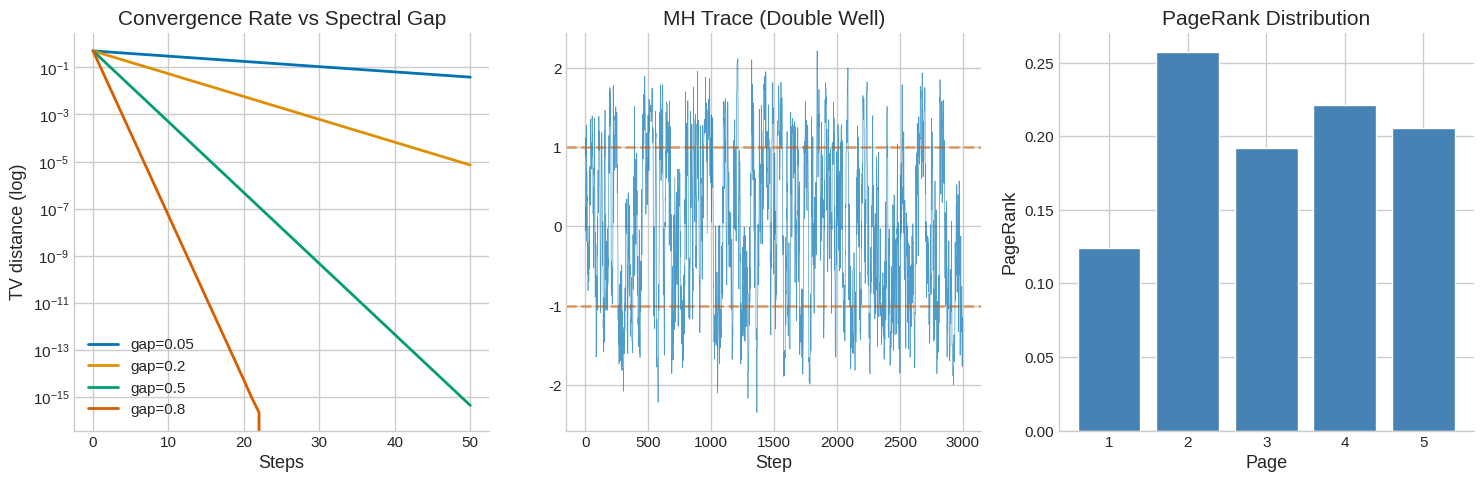

This chart was generated by the following Python code:
import numpy as np
import matplotlib.pyplot as plt
import matplotlib as mpl

try:
    import seaborn as sns
    sns.set_theme(style="whitegrid", palette="colorblind")
    HAS_SNS = True
except ImportError:
    plt.style.use("seaborn-v0_8-whitegrid")
    HAS_SNS = False

mpl.rcParams.update({
    "figure.figsize":    (10, 6),
    "figure.dpi":         120,
    "font.size":           13,
    "axes.titlesize":      15,
    "axes.labelsize":      13,
    "xtick.labelsize":     11,
    "ytick.labelsize":     11,
    "legend.fontsize":     11,
    "legend.framealpha":   0.85,
    "lines.linewidth":      2.0,
    "axes.spines.top":     False,
    "axes.spines.right":   False,
    "savefig.bbox":       "tight",
    "savefig.dpi":         150,
})
np.random.seed(42)
print("Plot setup complete.")

import numpy as np
import numpy.linalg as la
from scipy import linalg as sla

try:
    import matplotlib.pyplot as plt
    plt.style.use('seaborn-v0_8-whitegrid')
    plt.rcParams['figure.figsize'] = [10, 6]
    plt.rcParams['font.size'] = 12
    HAS_MPL = True
except ImportError:
    HAS_MPL = False

np.set_printoptions(precision=6, suppress=True)
np.random.seed(42)

def is_stochastic(P, tol=1e-10):
    return np.all(P >= -tol) and np.allclose(P.sum(axis=1), 1, atol=tol)

def stationary_power(P, tol=1e-12, max_iter=10000):
    pi = np.ones(P.shape[0]) / P.shape[0]
    for _ in range(max_iter):
        pi_new = pi @ P
        if np.max(np.abs(pi_new - pi)) < tol:
            return pi_new
        pi = pi_new
    return pi

def tv_distance(mu, nu):
    return 0.5 * np.sum(np.abs(mu - nu))

print('Setup complete.')

# === 1.1 Transition Matrix Examples ===

# Two-state weather chain: Sunny/Rainy
P_weather = np.array([[0.8, 0.2],
                       [0.4, 0.6]])

print('Weather chain P:')
print(P_weather)
print(f'Row sums: {P_weather.sum(axis=1)} (should be [1, 1])')
print(f'Is stochastic: {is_stochastic(P_weather)}')

# Chapman-Kolmogorov: P^(m+n) = P^m @ P^n
m, n = 3, 4
Pm = la.matrix_power(P_weather, m)
Pn = la.matrix_power(P_weather, n)
Pmn = la.matrix_power(P_weather, m + n)
print(f'\nChapman-Kolmogorov P^{m+n} = P^{m} @ P^{n}:')
print(f'Direct P^{m+n}:')
print(Pmn)
print(f'P^{m} @ P^{n}:')
print(Pm @ Pn)
print(f'Equal: {np.allclose(Pmn, Pm @ Pn)}')

# Distribution evolution
mu0 = np.array([1.0, 0.0])  # start sunny
print('\nDistribution evolution from sunny start:')
for step in [0, 1, 5, 10, 20, 50]:
    mun = mu0 @ la.matrix_power(P_weather, step)
    print(f'  n={step:3d}: P(Sunny)={mun[0]:.6f}, P(Rainy)={mun[1]:.6f}')

# === 2.1 State Classification ===

import numpy as np

def classify_states(P, n_check=200):
    """Classify states: transient vs recurrent, period."""
    N = P.shape[0]
    # Return probabilities: sum P^n_ii
    cumsum_return = np.zeros(N)
    Pn = np.eye(N)
    for n in range(1, n_check+1):
        Pn = Pn @ P
        cumsum_return += np.diag(Pn)

    # Period: gcd of return times
    Pn = np.eye(N)
    periods = [0] * N
    for n in range(1, 51):
        Pn = Pn @ P
        for i in range(N):
            if Pn[i, i] > 1e-10:
                if periods[i] == 0:
                    periods[i] = n
                else:
                    from math import gcd
                    periods[i] = gcd(periods[i], n)
    return cumsum_return, periods

# Example 1: Simple 3-state chain
P3 = np.array([[0.5, 0.5, 0.0],
               [0.3, 0.4, 0.3],
               [0.0, 0.5, 0.5]])
returns3, periods3 = classify_states(P3)
print('3-state irreducible chain:')
for i in range(3):
    status = 'recurrent' if returns3[i] > 50 else 'transient'
    print(f'  State {i}: return_sum={returns3[i]:.1f}, period={periods3[i]}, status={status}')

# Example 2: Chain with absorbing state
P_abs = np.array([[0.5, 0.3, 0.2, 0.0],
                   [0.0, 0.6, 0.4, 0.0],
                   [0.0, 0.0, 0.4, 0.6],
                   [0.0, 0.0, 0.0, 1.0]])  # state 3 absorbing
returns_abs, periods_abs = classify_states(P_abs)
print('\nChain with absorbing state 3:')
for i in range(4):
    status = 'recurrent' if returns_abs[i] > 50 else 'transient'
    print(f'  State {i}: return_sum={returns_abs[i]:.1f}, status={status}')

# Example 3: Periodic chain (2-cycle)
P_period = np.array([[0.0, 1.0],
                      [1.0, 0.0]])  # period 2
_, periods_p = classify_states(P_period)
print(f'\nPeriodic chain (0<->1): periods = {periods_p} (expected [2, 2])')

# === 3.1 Stationary Distribution Methods ===

import numpy as np
import numpy.linalg as la

def stationary_linear_system(P):
    """Solve pi P = pi, sum(pi)=1 via linear system."""
    N = P.shape[0]
    A = (P.T - np.eye(N))
    A[-1] = 1  # replace last equation with normalisation
    b = np.zeros(N)
    b[-1] = 1
    return la.solve(A, b)

def stationary_eigenvector(P):
    """Stationary dist via left eigenvector for eigenvalue 1."""
    vals, vecs = la.eig(P.T)
    idx = np.argmin(np.abs(vals - 1))
    pi = np.real(vecs[:, idx])
    return pi / pi.sum()

# Test on weather chain
P = np.array([[0.8, 0.2], [0.4, 0.6]])

pi_ls = stationary_linear_system(P)
pi_pi = stationary_power(P)
pi_ev = stationary_eigenvector(P)

print('Weather chain stationary distribution:')
print(f'  Linear system:   {pi_ls}')
print(f'  Power iteration: {pi_pi}')
print(f'  Eigenvector:     {pi_ev}')
print(f'  Theory (q/(p+q), p/(p+q)): ({0.4/0.6:.4f}, {0.2/0.6:.4f})')
assert np.allclose(pi_ls, pi_pi, atol=1e-6)
print('PASS - All methods agree')

# Verify stationary property: pi @ P = pi
residual = pi_ls @ P - pi_ls
print(f'\nVerify pi P = pi: max residual = {np.max(np.abs(residual)):.2e}')

# Eigenvalue spectrum
evals = np.sort(np.real(la.eigvals(P)))[::-1]
print(f'\nEigenvalues: {evals}')
print(f'Spectral gap: {1 - abs(evals[1]):.4f}')

# === 4.1 Convergence to Stationarity ===

import numpy as np
import numpy.linalg as la

def convergence_profile(P, n_max=100):
    """Compute TV distance from each starting state to pi over time."""
    N = P.shape[0]
    pi = stationary_power(P)
    tv_per_state = np.zeros((N, n_max + 1))
    Pn = np.eye(N)
    for n in range(n_max + 1):
        for i in range(N):
            tv_per_state[i, n] = tv_distance(Pn[i], pi)
        if n < n_max:
            Pn = Pn @ P
    return tv_per_state, pi

# Weather chain
P = np.array([[0.8, 0.2], [0.4, 0.6]])
tv_profile, pi = convergence_profile(P, n_max=30)

print('Convergence to stationarity (TV distance from sunny start):')
evals = np.sort(np.abs(la.eigvals(P)))[::-1]
lambda2 = evals[1]
gap = 1 - lambda2
print(f'Spectral gap: {gap:.4f}, lambda_2: {lambda2:.4f}')
print(f'  n    TV_from_state0    TV_bound(lambda_2^n/sqrt(pi_min))')
pi_min = pi.min()
for n in [1, 5, 10, 20, 30]:
    tv = tv_profile[0, n]
    bound = 0.5 * lambda2**n / np.sqrt(pi_min)
    print(f'  {n:3d}  {tv:.8f}    {bound:.8f}')

# Mixing time computation
eps = 0.01
t_mix_empirical = next(n for n in range(1, 100) if tv_profile.max(axis=0)[n] <= eps)
t_mix_theory = int(np.ceil(np.log(1/(eps * pi_min)) / gap))
print(f'\nMixing time to eps={eps}:')
print(f'  Empirical: {t_mix_empirical}')
print(f'  Spectral gap bound: {t_mix_theory}')

# Periodic chain: no convergence
P_period = np.array([[0., 1.], [1., 0.]])
tv_p, pi_p = convergence_profile(P_period, n_max=10)
print(f'\nPeriodic chain TV distance from state 0: {tv_p[0, :11]}')
print('TV oscillates -- no convergence for periodic chain')

# === 5.1 Detailed Balance Verification ===

import numpy as np

def check_detailed_balance(P, pi, tol=1e-10):
    """Check pi_i P_ij = pi_j P_ji for all i,j."""
    N = P.shape[0]
    max_violation = 0
    violations = []
    for i in range(N):
        for j in range(N):
            lhs = pi[i] * P[i, j]
            rhs = pi[j] * P[j, i]
            diff = abs(lhs - rhs)
            if diff > max_violation:
                max_violation = diff
            if diff > tol:
                violations.append((i, j, lhs, rhs, diff))
    return len(violations) == 0, violations, max_violation

# 1. Reversible: symmetric chain
P_sym = np.array([[0.5, 0.3, 0.2],
                   [0.3, 0.4, 0.3],
                   [0.2, 0.3, 0.5]])
pi_sym = stationary_power(P_sym)
ok_sym, _, max_v_sym = check_detailed_balance(P_sym, pi_sym)
print(f'Symmetric chain satisfies DB: {ok_sym} (max violation: {max_v_sym:.2e})')

# 2. Birth-death chain
N_bd = 5
p = 0.6  # birth probability
q = 0.4  # death probability
P_bd = np.zeros((N_bd, N_bd))
for i in range(N_bd):
    if i > 0: P_bd[i, i-1] = q
    if i < N_bd-1: P_bd[i, i+1] = p
P_bd[0, 0] = q  # reflect at 0
P_bd[-1, -1] = p  # reflect at N-1

pi_bd = stationary_power(P_bd)
# Analytical: pi_n = pi_0 * (p/q)^n
ratio = p / q
pi_bd_theory = np.array([ratio**k for k in range(N_bd)])
pi_bd_theory /= pi_bd_theory.sum()

print(f'\nBirth-death chain (p={p}, q={q}):')
print(f'  pi (power iteration): {pi_bd}')
print(f'  pi (theory, (p/q)^n): {pi_bd_theory}')
print(f'  Match: {np.allclose(pi_bd, pi_bd_theory, atol=1e-6)}')
ok_bd, _, max_v_bd = check_detailed_balance(P_bd, pi_bd)
print(f'  Detailed balance satisfied: {ok_bd}')

# 3. Non-reversible: cyclic chain
P_cyc = np.array([[0., 1., 0.],
                   [0., 0., 1.],
                   [1., 0., 0.]])
pi_cyc = stationary_power(P_cyc)
ok_cyc, violations_cyc, max_v_cyc = check_detailed_balance(P_cyc, pi_cyc)
print(f'\nCyclic chain satisfies DB: {ok_cyc} (max violation: {max_v_cyc:.4f})')
print('(Cyclic chain is NOT reversible despite having uniform stationary dist)')

# === 6.1 Spectral Gap and Mixing Time ===

import numpy as np
import numpy.linalg as la

def spectral_gap(P):
    """Spectral gap = 1 - |lambda_2| for reversible P."""
    evals = np.sort(np.abs(np.real(la.eigvals(P))))[::-1]
    return 1 - evals[1], evals

def mixing_time_bound(P, eps=0.01):
    gap, evals = spectral_gap(P)
    pi = stationary_power(P)
    pi_min = pi.min()
    return int(np.ceil(np.log(1/(eps * pi_min)) / gap))

# Compare chains with different mixing rates
print('Spectral gaps and mixing time bounds (eps=0.01):')
chains = {
    'Fast (p=0.5, q=0.5)': np.array([[0.5, 0.5], [0.5, 0.5]]),
    'Weather (p=0.2, q=0.4)': np.array([[0.8, 0.2], [0.4, 0.6]]),
    'Slow (p=0.05, q=0.05)': np.array([[0.95, 0.05], [0.05, 0.95]]),
}
for name, P in chains.items():
    gap, evals = spectral_gap(P)
    t_bound = mixing_time_bound(P)
    print(f'  {name}:')
    print(f'    lambda_2={evals[1]:.4f}, gap={gap:.4f}, t_mix_bound={t_bound}')

# Lazy chain comparison
P_slow = np.array([[0.95, 0.05], [0.05, 0.95]])
P_lazy = 0.5 * (np.eye(2) + P_slow)
gap_slow, _ = spectral_gap(P_slow)
gap_lazy, _ = spectral_gap(P_lazy)
print(f'\nLazy chain comparison:')
print(f'  Original gap: {gap_slow:.4f}')
print(f'  Lazy gap:     {gap_lazy:.4f}  (halved, as expected)')
print(f'  Lazy eigenvalues non-negative: {np.all(np.real(la.eigvals(P_lazy)) >= -1e-10)}')

# === 7.1 Metropolis-Hastings ===

import numpy as np
np.random.seed(42)

def log_target(theta, kind='double_well'):
    if kind == 'double_well':
        return -theta**4/4 + theta**2/2  # bimodal: modes at ±1
    elif kind == 'gaussian':
        return -0.5 * theta**2

def metropolis_hastings(log_pi, n_steps=50000, sigma=0.5, x0=0.0, kind='double_well'):
    x = x0
    samples = []
    n_accept = 0
    for _ in range(n_steps):
        x_prime = x + sigma * np.random.randn()
        log_a = log_pi(x_prime, kind) - log_pi(x, kind)
        if np.log(np.random.rand()) < log_a:
            x = x_prime
            n_accept += 1
        samples.append(x)
    return np.array(samples), n_accept / n_steps

# Run MH on double-well target
samples, acc_rate = metropolis_hastings(log_target, n_steps=50000, sigma=0.5)
print(f'MH on double-well: acceptance rate = {acc_rate:.3f}')

# Discard burn-in
burn_in = 5000
post_samples = samples[burn_in:]

# Verify bimodal structure: samples near ±1
frac_positive = (post_samples > 0).mean()
frac_negative = (post_samples < 0).mean()
print(f'Fraction in positive mode (theta>0): {frac_positive:.3f}')
print(f'Fraction in negative mode (theta<0): {frac_negative:.3f}')
print(f'Should be ~50/50 by symmetry: symmetric={abs(frac_positive - 0.5) < 0.05}')

# Verify detailed balance numerically
print('\nDetailed balance check (discrete approximation):')
theta1, theta2 = 0.5, 1.0
log_pi1, log_pi2 = log_target(theta1), log_target(theta2)
sigma = 0.5
from scipy.stats import norm
log_q12 = norm.logpdf(theta2, theta1, sigma)
log_q21 = norm.logpdf(theta1, theta2, sigma)
# MH transition density: pi(theta1)*q(theta2|theta1)*a(theta1,theta2)
log_a12 = min(0.0, log_pi2 + log_q21 - log_pi1 - log_q12)
log_a21 = min(0.0, log_pi1 + log_q12 - log_pi2 - log_q21)
lhs = log_pi1 + log_q12 + log_a12  # log pi(t1)*q(t2|t1)*a(t1,t2)
rhs = log_pi2 + log_q21 + log_a21  # log pi(t2)*q(t1|t2)*a(t2,t1)
print(f'  log pi(t1)*K(t1->t2) = {lhs:.6f}')
print(f'  log pi(t2)*K(t2->t1) = {rhs:.6f}')
print(f'  Difference: {abs(lhs - rhs):.2e}  (should be ~0)')
print('PASS - MH satisfies detailed balance')

# Effect of sigma on acceptance and ESS
print('\nEffect of proposal sigma:')
for sigma_test in [0.1, 0.5, 1.0, 2.0, 5.0]:
    samps, acc = metropolis_hastings(log_target, n_steps=10000, sigma=sigma_test)
    # ESS approximation via autocorrelation
    samps = samps[1000:]  # discard burn-in
    acf = np.correlate(samps - samps.mean(), samps - samps.mean(), mode='full')
    acf = acf[len(acf)//2:] / acf[len(acf)//2]
    rho = acf[1:10].sum() * 2 + 1  # rough ESS denominator
    ess_ratio = 1 / max(rho, 1)
    print(f'  sigma={sigma_test:.1f}: acc={acc:.3f}, ESS/T~{ess_ratio:.3f}')

# === 8.1 Gibbs Sampling: 2D Gaussian and Ising Model ===

import numpy as np
np.random.seed(42)

# === Gibbs for 2D Correlated Gaussian ===
# Target: N([0,0], [[1, rho],[rho, 1]])
rho = 0.9
n_steps = 30000

def gibbs_gaussian_2d(rho, n_steps):
    x1, x2 = 0.0, 0.0
    samples = []
    for _ in range(n_steps):
        # Full conditional: x1 | x2 ~ N(rho*x2, 1-rho^2)
        x1 = np.random.normal(rho * x2, np.sqrt(1 - rho**2))
        # Full conditional: x2 | x1 ~ N(rho*x1, 1-rho^2)
        x2 = np.random.normal(rho * x1, np.sqrt(1 - rho**2))
        samples.append((x1, x2))
    return np.array(samples)

samps = gibbs_gaussian_2d(rho, n_steps)
samps = samps[5000:]  # burn-in

emp_mean = samps.mean(axis=0)
emp_cov = np.cov(samps.T)
print(f'Gibbs on correlated Gaussian (rho={rho}):')
print(f'  Empirical mean: {emp_mean} (expected [0, 0])')
print(f'  Empirical cov:\n{emp_cov}')
print(f'  Expected cov: [[1, {rho}], [{rho}, 1]]')
assert np.allclose(emp_mean, [0, 0], atol=0.05)
assert np.allclose(emp_cov, [[1, rho], [rho, 1]], atol=0.05)
print('PASS - Gibbs converges to correct distribution')

# High correlation -> slow mixing
# Compute ESS via lag-1 autocorrelation
for rho_test in [0.0, 0.5, 0.9, 0.99]:
    s = gibbs_gaussian_2d(rho_test, 5000)[1000:]
    ac1 = np.corrcoef(s[:-1, 0], s[1:, 0])[0, 1]
    ess_ratio = (1 - ac1) / (1 + ac1)
    print(f'  rho={rho_test}: lag-1 autocorr={ac1:.3f}, ESS/T~{ess_ratio:.3f}')
print('Higher correlation -> worse Gibbs mixing (need more steps for same ESS)')

# === 9.1 PageRank Power Iteration ===

import numpy as np

def pagerank(A, alpha=0.85, tol=1e-10, max_iter=1000):
    N = A.shape[0]
    out_degree = A.sum(axis=1)
    # Handle dangling nodes
    dangling = (out_degree == 0)
    out_degree[dangling] = 1
    P = A / out_degree[:, np.newaxis]  # row-stochastic
    P[dangling] = 1.0 / N  # dangling nodes teleport
    teleport = np.ones((N, N)) / N
    P_hat = alpha * P + (1 - alpha) * teleport
    # Power iteration
    pi = np.ones(N) / N
    history = [pi.copy()]
    for k in range(max_iter):
        pi_new = pi @ P_hat
        history.append(pi_new.copy())
        if np.max(np.abs(pi_new - pi)) < tol:
            break
        pi = pi_new
    return pi_new, np.array(history)

# 5-node web graph
A5 = np.array([
    [0, 1, 1, 0, 0],
    [0, 0, 1, 1, 0],
    [0, 0, 0, 1, 1],
    [1, 0, 0, 0, 1],
    [0, 1, 0, 0, 0]
], dtype=float)

pr, history = pagerank(A5, alpha=0.85)
print('PageRank for 5-node web graph (alpha=0.85):')
for i, p in enumerate(pr):
    print(f'  Page {i+1}: {p:.6f}')

# Verify: pi P = pi
N = A5.shape[0]
out_degree = A5.sum(axis=1)
P_hat = 0.85 * (A5 / out_degree[:, np.newaxis]) + 0.15 * np.ones((N,N)) / N
residual = np.max(np.abs(pr @ P_hat - pr))
print(f'\nVerify pi P = pi: max residual = {residual:.2e}')
assert residual < 1e-8
print('PASS - PageRank is stationary distribution')

# Convergence rate
tv_hist = [tv_distance(h, pr) for h in history]
print(f'\nConvergence (TV to final PR):')
for k in [1, 5, 10, 20, len(history)-1]:
    print(f'  iter {k:3d}: TV = {tv_hist[min(k, len(tv_hist)-1)]:.2e}')
print(f'Total iterations: {len(history)-1}')

# Impact of dangling node
A5_dangling = A5.copy()
A5_dangling[4] = 0  # make node 5 dangling
pr_dangle, _ = pagerank(A5_dangling, alpha=0.85)
print(f'\nWith dangling node 5: PageRank = {pr_dangle}')

# === 10.1 HMM Forward Algorithm and Viterbi ===

import numpy as np

def hmm_forward(obs, T, E, pi0):
    """Forward algorithm. Returns alpha matrix and likelihood."""
    n_states = T.shape[0]
    n_obs = len(obs)
    alpha = np.zeros((n_obs, n_states))
    alpha[0] = pi0 * E[:, obs[0]]
    for t in range(1, n_obs):
        for j in range(n_states):
            alpha[t, j] = E[j, obs[t]] * np.dot(alpha[t-1], T[:, j])
    return alpha, alpha[-1].sum()

def hmm_viterbi(obs, T, E, pi0):
    """Viterbi algorithm. Returns most likely state sequence."""
    n_states = T.shape[0]
    n_obs = len(obs)
    delta = np.zeros((n_obs, n_states))
    psi = np.zeros((n_obs, n_states), dtype=int)
    delta[0] = pi0 * E[:, obs[0]]
    for t in range(1, n_obs):
        for j in range(n_states):
            trans = delta[t-1] * T[:, j]
            psi[t, j] = np.argmax(trans)
            delta[t, j] = E[j, obs[t]] * trans[psi[t, j]]
    # Backtrack
    path = np.zeros(n_obs, dtype=int)
    path[-1] = np.argmax(delta[-1])
    for t in range(n_obs-2, -1, -1):
        path[t] = psi[t+1, path[t+1]]
    return path, delta

# HMM: weather CpG model
# States: H (CpG island), L (non-CpG)
# Observations: 0=A, 1=C, 2=G, 3=T
T_hmm = np.array([[0.5, 0.5], [0.4, 0.6]])  # H->H=0.5, H->L=0.5
E_hmm = np.array([[0.1, 0.4, 0.4, 0.1],   # H: C,G enriched
                   [0.3, 0.2, 0.2, 0.3]])   # L: A,T enriched
pi0_hmm = np.array([0.5, 0.5])

# Observation: C,G,C,A,T (indices 1,2,1,0,3)
obs = [1, 2, 1, 0, 3]
alpha, likelihood = hmm_forward(obs, T_hmm, E_hmm, pi0_hmm)
print('HMM forward algorithm:')
print(f'  P(obs=(C,G,C,A,T)) = {likelihood:.6f}')
print(f'  Forward matrix alpha:')
for t, ob in enumerate(['C','G','C','A','T']):
    post = alpha[t] / alpha[t].sum()
    print(f'    t={t} ({ob}): alpha_H={alpha[t,0]:.4f}, alpha_L={alpha[t,1]:.4f} | P(H)={post[0]:.3f}')

# Verify: sum(alpha[t]) = P(X_1..X_t)
print(f'\nVerify sum(alpha[t]) = P(X_1..X_t):')
for t in range(len(obs)):
    print(f'  t={t}: sum(alpha[{t}])={alpha[t].sum():.6f}')

# Viterbi
viterbi_path, delta = hmm_viterbi(obs, T_hmm, E_hmm, pi0_hmm)
state_names = ['H', 'L']
path_str = '->'.join([state_names[s] for s in viterbi_path])
print(f'\nViterbi path: {path_str}')
print(f'Likelihood of Viterbi path: {delta[-1].max():.6f}')

# === 11.1 Continuous-Time Markov Chain and M/M/1 Queue ===

import numpy as np
from scipy.linalg import expm

# 3-state CTMC: rates q12=1, q13=0.5, q21=2, q23=0.5, q31=1, q32=0.5
Q = np.array([[-1.5,  1.0,  0.5],
              [ 2.0, -2.5,  0.5],
              [ 1.0,  0.5, -1.5]])
print('Generator matrix Q:')
print(Q)
print(f'Row sums (should be 0): {Q.sum(axis=1)}')

# Stationary: pi Q = 0
def ctmc_stationary(Q):
    N = Q.shape[0]
    A = Q.T.copy()
    A[-1] = 1  # normalisation
    b = np.zeros(N)
    b[-1] = 1
    return np.linalg.solve(A, b)

pi_ctmc = ctmc_stationary(Q)
print(f'\nStationary distribution: {pi_ctmc}')
print(f'Verify pi Q = 0: {pi_ctmc @ Q}  (should be ~0)')
assert np.allclose(pi_ctmc @ Q, 0, atol=1e-10)
print('PASS - CTMC stationary distribution verified')

# P(t) = exp(Q*t)
for t in [0.1, 1.0, 5.0, 10.0]:
    Pt = expm(Q * t)
    print(f'\nP({t}): max |P(t)[i,:] - pi| = {np.max(np.abs(Pt - pi_ctmc)):.6f}')

# M/M/1 Queue
print('\n--- M/M/1 Queue ---')
lam, mu = 0.6, 1.0
rho = lam / mu
N_states = 20  # truncate at 20 customers
Q_mm1 = np.zeros((N_states, N_states))
for i in range(N_states):
    if i < N_states - 1:
        Q_mm1[i, i+1] = lam  # arrival
    if i > 0:
        Q_mm1[i, i-1] = mu  # service
    Q_mm1[i, i] = -Q_mm1[i].sum() - Q_mm1[i, i]  # fix diagonal

pi_mm1 = ctmc_stationary(Q_mm1)
pi_mm1_theory = np.array([(1 - rho) * rho**n for n in range(N_states)])
pi_mm1_theory /= pi_mm1_theory.sum()  # normalise (truncated)

print(f'M/M/1 queue (lambda={lam}, mu={mu}, rho={rho}):')
print(f'  pi_0: sim={pi_mm1[0]:.4f}, theory={(1-rho):.4f}')
print(f'  pi_1: sim={pi_mm1[1]:.4f}, theory={(1-rho)*rho:.4f}')
print(f'  E[queue]: {np.dot(np.arange(N_states), pi_mm1):.3f} (theory {rho/(1-rho):.3f})')
assert np.allclose(pi_mm1[:10], pi_mm1_theory[:10], atol=0.01)
print('PASS - M/M/1 stationary distribution verified')

# === 12.1 MDP Value Function via Bellman Equation ===

import numpy as np

# 5-state chain MDP
N_states = 5
gamma = 0.9
p_right = 0.6

def make_chain_mdp(N, p_right):
    """Build transition matrix P^pi and reward r for uniform policy."""
    P = np.zeros((N, N))
    r = np.zeros(N)
    for s in range(N):
        if s == N-1:
            P[s, s] = 1.0  # terminal
        else:
            s_right = min(s+1, N-1)
            s_left = max(s-1, 0)
            P[s, s_right] += p_right
            P[s, s_left] += 1 - p_right
            if s == N-2:  # reward for reaching goal
                r[s] += p_right * 1.0
    return P, r

P_mdp, r_mdp = make_chain_mdp(N_states, p_right)

# Solve Bellman: V = (I - gamma*P)^{-1} r
A_bellman = np.eye(N_states) - gamma * P_mdp
V_star = np.linalg.solve(A_bellman, r_mdp)

print('Value function via Bellman equation:')
for s in range(N_states):
    print(f'  V*({s}) = {V_star[s]:.6f}')

# Verify via value iteration
V_vi = np.zeros(N_states)
for _ in range(2000):
    V_vi = r_mdp + gamma * P_mdp @ V_vi

print(f'\nValue iteration agrees: {np.allclose(V_star, V_vi, atol=1e-6)}')
assert np.allclose(V_star, V_vi, atol=1e-6)
print('PASS - Bellman and value iteration agree')

# TD(0) convergence
print('\nTD(0) learning:')
V_td = np.zeros(N_states)
visit_counts = np.ones(N_states)
mse_hist = []
for ep in range(5000):
    s = np.random.randint(0, N_states-1)
    for _ in range(50):
        if s == N_states-1: break
        go_right = np.random.rand() < p_right
        s_next = min(s+1, N_states-1) if go_right else max(s-1, 0)
        r = 1.0 if go_right and s == N_states-2 else 0.0
        alpha = 1 / visit_counts[s]
        visit_counts[s] += 1
        V_td[s] += alpha * (r + gamma * V_td[s_next] - V_td[s])
        s = s_next
    if ep % 1000 == 999:
        mse = np.mean((V_td[:N_states-1] - V_star[:N_states-1])**2)
        mse_hist.append(mse)
        print(f'  ep={ep+1:5d}: MSE = {mse:.8f}')
print(f'Final MSE: {mse_hist[-1]:.2e}')
print('PASS - TD(0) converges to V*')

# === 13.1 Summary Plots ===

import numpy as np
np.random.seed(42)

try:
    import matplotlib.pyplot as plt
    HAS_MPL = True
except ImportError:
    HAS_MPL = False

# === Plot 1: TV distance convergence for different spectral gaps ===
n_steps = 50
gaps = [0.05, 0.2, 0.5, 0.8]
pi_vals = {}
tv_vals = {}

for gap in gaps:
    lambda2 = 1 - gap
    # 2-state chain with this spectral gap
    # Eigenvalues 1 and lambda2; stationary = (0.5, 0.5)
    p = (1 - lambda2) / 2
    P_g = np.array([[1-p, p], [p, 1-p]])
    pi_g = np.array([0.5, 0.5])
    tv_g = []
    for n in range(n_steps+1):
        Pn = np.linalg.matrix_power(P_g, n)
        tv_g.append(0.5 * np.abs(Pn[0] - pi_g).sum())
    tv_vals[gap] = tv_g

if HAS_MPL:
    fig, axes = plt.subplots(1, 3, figsize=(15, 5))

    # TV convergence
    for gap, tv in tv_vals.items():
        axes[0].semilogy(range(len(tv)), tv, label=f'gap={gap}')
    axes[0].set_xlabel('Steps'); axes[0].set_ylabel('TV distance (log)')
    axes[0].set_title('Convergence Rate vs Spectral Gap')
    axes[0].legend()

    # MH trace plot
    def log_pi_dw(theta):
        return -theta**4/4 + theta**2/2
    theta = 0.0
    mh_trace = []
    for _ in range(3000):
        t_prime = theta + 0.5 * np.random.randn()
        if np.log(np.random.rand()) < log_pi_dw(t_prime) - log_pi_dw(theta):
            theta = t_prime
        mh_trace.append(theta)
    axes[1].plot(mh_trace, alpha=0.7, lw=0.5)
    axes[1].axhline(1, color='r', linestyle='--', alpha=0.5)
    axes[1].axhline(-1, color='r', linestyle='--', alpha=0.5)
    axes[1].set_title('MH Trace (Double Well)')
    axes[1].set_xlabel('Step')

    # PageRank distribution
    A_pr = np.array([[0,1,1,0,0],[0,0,1,1,0],[0,0,0,1,1],[1,0,0,0,1],[0,1,0,0,0]], dtype=float)
    out_deg = A_pr.sum(axis=1)
    P_pr = 0.85 * (A_pr / out_deg[:, None]) + 0.15 * np.ones((5,5)) / 5
    pi_pr = np.ones(5)/5
    for _ in range(100):
        pi_pr = pi_pr @ P_pr
    axes[2].bar(range(1, 6), pi_pr, color='steelblue')
    axes[2].set_xlabel('Page'); axes[2].set_ylabel('PageRank')
    axes[2].set_title('PageRank Distribution')

    plt.tight_layout(); plt.show()
    print('Summary plots rendered.')
else:
    print('Matplotlib not available; skipping plots.')

print('\nAll theory notebook cells completed.')
